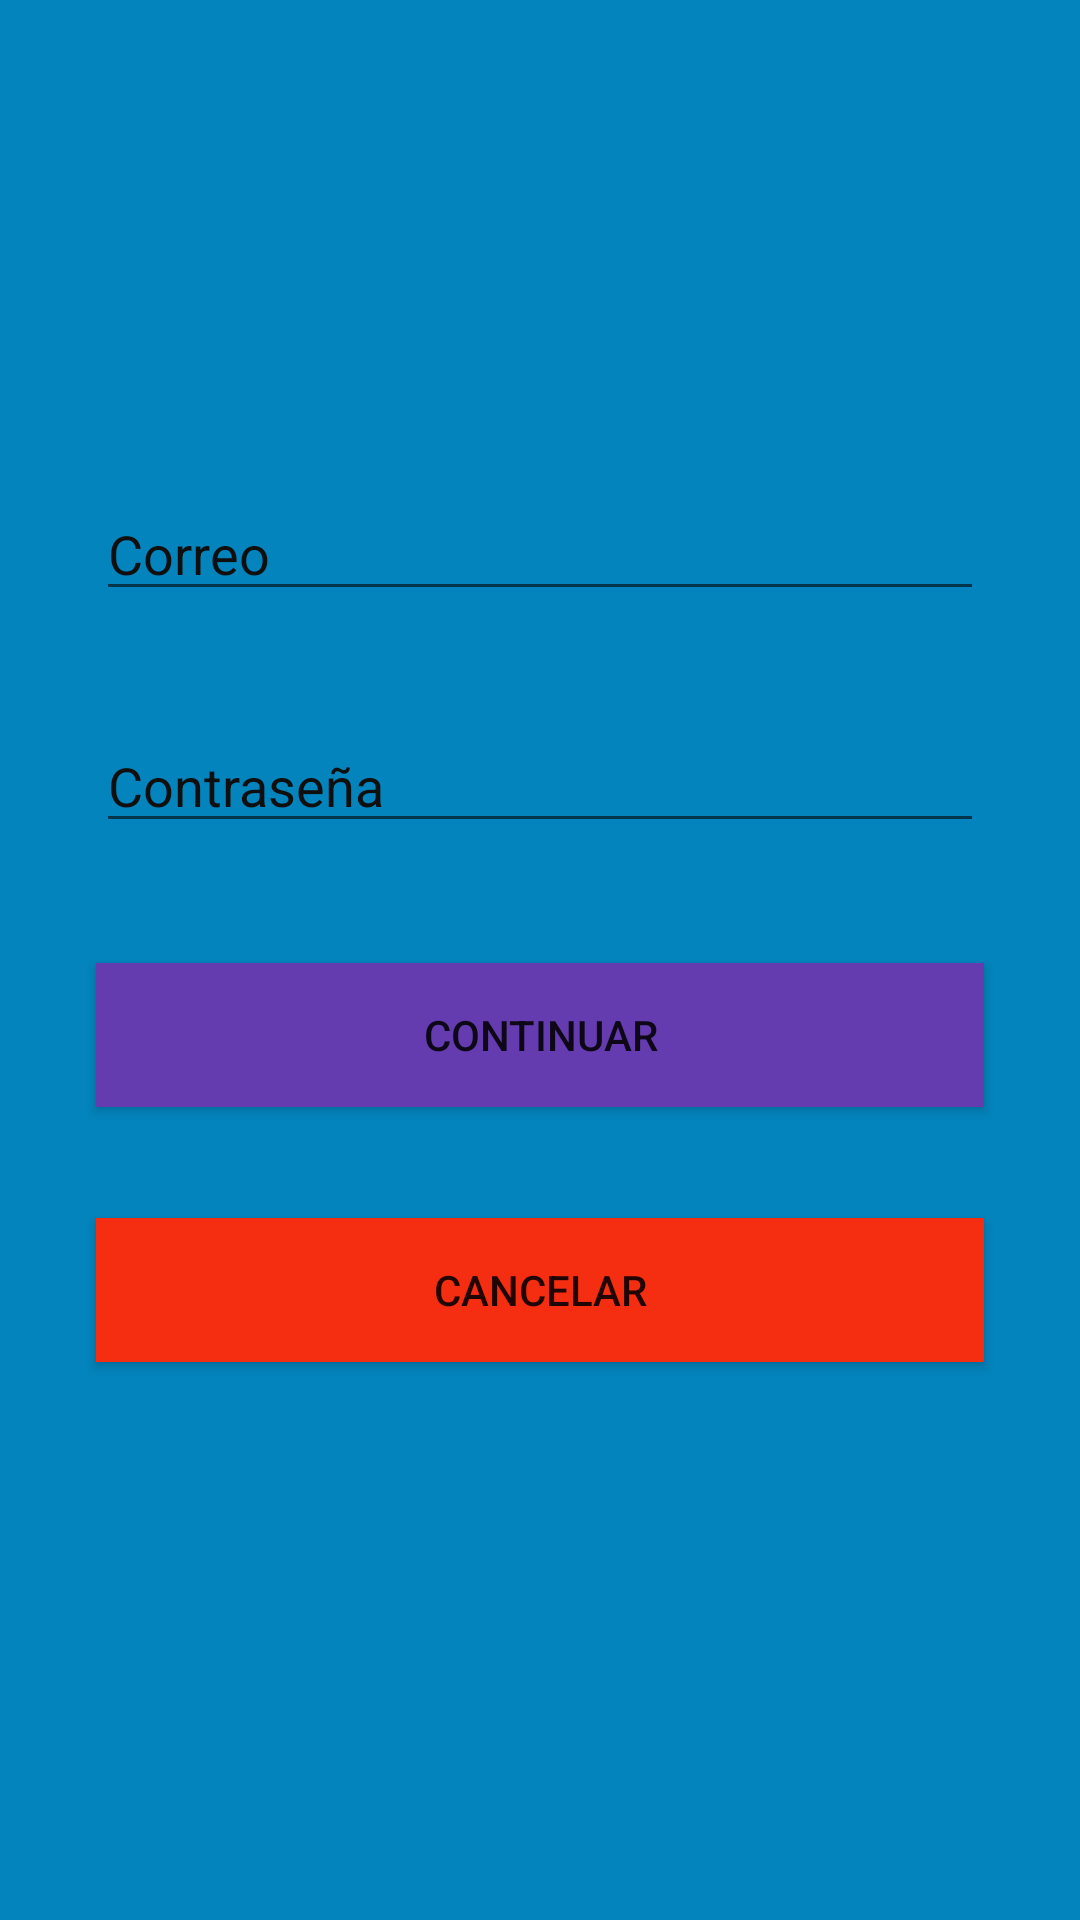

Produce the Android XML layout that renders to this screen, including the resource entries it uses.
<!-- AndroidManifest.xml: application theme Theme.HowIFeel -->
<!-- res/layout/activity_crear__usuario.xml -->
<?xml version="1.0" encoding="utf-8"?>
<androidx.constraintlayout.widget.ConstraintLayout xmlns:android="http://schemas.android.com/apk/res/android"
    xmlns:app="http://schemas.android.com/apk/res-auto"
    xmlns:tools="http://schemas.android.com/tools"
    android:layout_width="match_parent"
    android:layout_height="match_parent"
    tools:context=".Crear_Usuario"
    android:background="#0384BC">


    <EditText
        android:id="@+id/editTextTextPersonName2"
        android:layout_width="match_parent"
        android:layout_height="wrap_content"
        android:layout_marginStart="32dp"
        android:layout_marginTop="258dp"
        android:layout_marginEnd="32dp"
        android:layout_marginBottom="18dp"
        android:ems="10"
        android:hint="@string/LoginEmail"
        android:inputType="textPersonName"
        android:textColorHint="#0F0F0F"
        app:layout_constraintBottom_toTopOf="@+id/editTextTextPassword2"
        app:layout_constraintEnd_toEndOf="parent"
        app:layout_constraintStart_toStartOf="parent"
        app:layout_constraintTop_toTopOf="parent" />

    <EditText
        android:id="@+id/editTextTextPassword2"
        android:layout_width="match_parent"
        android:layout_height="wrap_content"
        android:layout_marginStart="32dp"
        android:layout_marginTop="18dp"
        android:layout_marginEnd="32dp"
        android:layout_marginBottom="365dp"
        android:ems="10"
        android:hint="@string/LoginPassword"
        android:inputType="textPassword"
        android:textColorHint="#0F0F0F"
        app:layout_constraintBottom_toBottomOf="parent"
        app:layout_constraintEnd_toEndOf="parent"
        app:layout_constraintStart_toStartOf="parent"
        app:layout_constraintTop_toBottomOf="@+id/editTextTextPersonName2" />

    <Button
        android:id="@+id/button_continuar_crear_usuario"
        android:layout_width="match_parent"
        android:layout_height="wrap_content"
        android:layout_marginStart="32dp"
        android:layout_marginTop="40dp"
        android:layout_marginEnd="32dp"
        android:layout_marginBottom="37dp"
        android:text="@string/UserBotonCrear"
        android:onClick="continuar_crear_usuario"
        android:background="#643CB0"
        app:layout_constraintBottom_toTopOf="@+id/button_cancelar_usuario"
        app:layout_constraintEnd_toEndOf="parent"
        app:layout_constraintStart_toStartOf="parent"
        app:layout_constraintTop_toBottomOf="@+id/editTextTextPassword2" />

    <Button
        android:id="@+id/button_cancelar_usuario"
        android:layout_width="match_parent"
        android:layout_height="wrap_content"
        android:layout_marginStart="32dp"
        android:layout_marginEnd="32dp"
        android:layout_marginBottom="186dp"
        android:text="@string/UserBotonCancelar"
        android:background="#F52D11"
        app:layout_constraintBottom_toBottomOf="parent"
        app:layout_constraintEnd_toEndOf="parent"
        app:layout_constraintStart_toStartOf="parent"
        android:onClick="cancelar_usuario_boton"
        app:layout_constraintTop_toBottomOf="@+id/button_continuar_crear_usuario" />
</androidx.constraintlayout.widget.ConstraintLayout>
<!-- resources referenced by this layout -->
<resources>
  <string name="LoginEmail">Correo</string>
  <string name="LoginPassword">Contraseña</string>
  <string name="UserBotonCancelar">Cancelar</string>
  <string name="UserBotonCrear">Continuar</string>
  <style name="Theme.HowIFeel" parent="Theme.MaterialComponents.DayNight.DarkActionBar">
          
          <item name="colorPrimary">@color/purple_500</item>
          <item name="colorPrimaryVariant">@color/purple_700</item>
          <item name="colorOnPrimary">@color/white</item>
          
          <item name="colorSecondary">@color/teal_200</item>
          <item name="colorSecondaryVariant">@color/teal_700</item>
          <item name="colorOnSecondary">@color/black</item>
          
          <item name="android:statusBarColor" tools:targetApi="l">?attr/colorPrimaryVariant</item>
          
      </style>
  <!-- not gathered from this repository: default colours our renderer supplied (Android Studio template values) -->
  <color name="purple_500">#FF6200EE</color>
  <color name="purple_700">#FF3700B3</color>
  <color name="teal_200">#FF03DAC5</color>
  <color name="teal_700">#FF018786</color>
  <color name="black">#FF000000</color>
  <color name="white">#FFFFFFFF</color>
</resources>
